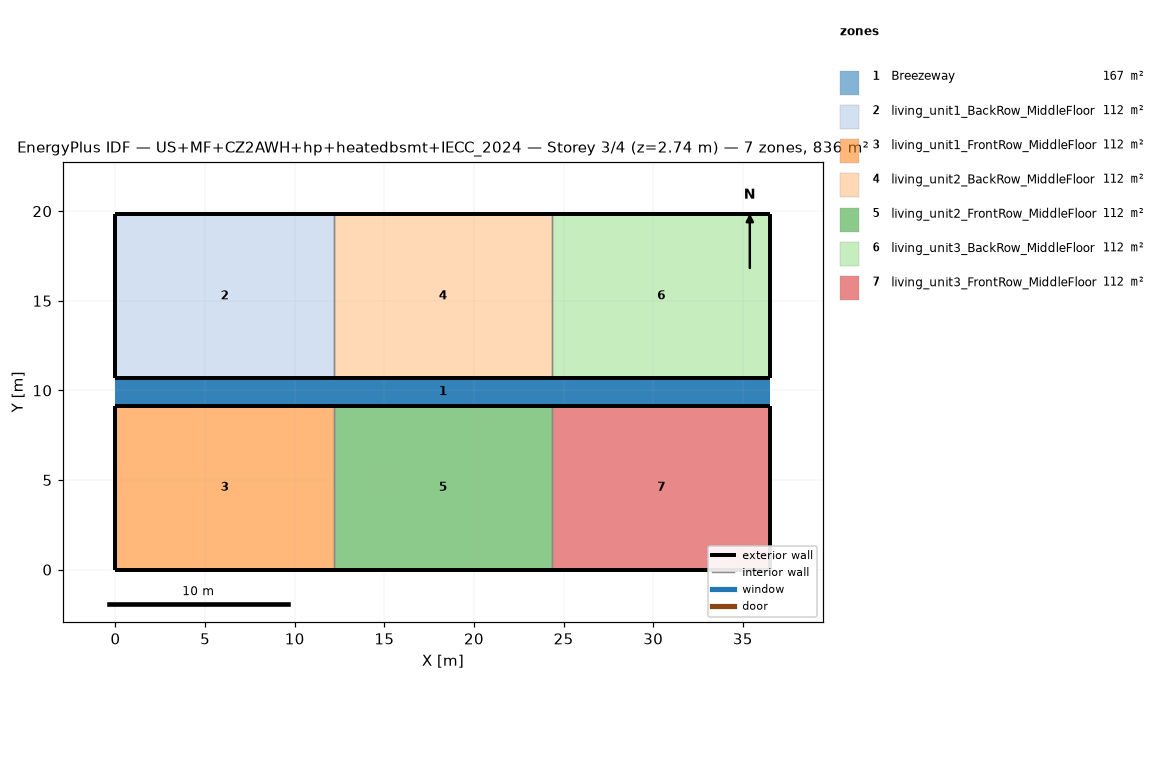
=== STOREY PLAN SPEC (per zone: floor XY polygon, exterior-wall plan segments, windows/doors) ===
zone 1: Breezeway  (167.0 m²)
  floor: (36.54, 9.16) (0.00, 9.16) (0.00, 10.68) (36.54, 10.68)
  floor: (36.54, 9.16) (0.00, 9.16) (0.00, 10.68) (36.54, 10.68)
  floor: (36.54, 9.16) (0.00, 9.16) (0.00, 10.68) (36.54, 10.68)
zone 2: living_unit1_BackRow_MiddleFloor  (111.5 m²)
  floor: (12.18, 10.68) (0.00, 10.68) (0.00, 19.84) (12.18, 19.84)
  exterior wall: (0.00, 10.68) – (12.18, 10.68)  [12.2 m]
  exterior wall: (12.18, 19.84) – (0.00, 19.84)  [12.2 m]
  exterior wall: (0.00, 19.84) – (0.00, 10.68)  [9.2 m]
  interior walls: 1
zone 3: living_unit1_FrontRow_MiddleFloor  (111.5 m²)
  floor: (12.18, 0.00) (0.00, 0.00) (0.00, 9.16) (12.18, 9.16)
  exterior wall: (0.00, 0.00) – (12.18, 0.00)  [12.2 m]
  exterior wall: (12.18, 9.16) – (0.00, 9.16)  [12.2 m]
  exterior wall: (0.00, 9.16) – (0.00, 0.00)  [9.2 m]
  interior walls: 1
zone 4: living_unit2_BackRow_MiddleFloor  (111.5 m²)
  floor: (24.36, 10.68) (12.18, 10.68) (12.18, 19.84) (24.36, 19.84)
  exterior wall: (12.18, 10.68) – (24.36, 10.68)  [12.2 m]
  exterior wall: (24.36, 19.84) – (12.18, 19.84)  [12.2 m]
  interior walls: 2
zone 5: living_unit2_FrontRow_MiddleFloor  (111.5 m²)
  floor: (24.36, 0.00) (12.18, 0.00) (12.18, 9.16) (24.36, 9.16)
  exterior wall: (12.18, 0.00) – (24.36, 0.00)  [12.2 m]
  exterior wall: (24.36, 9.16) – (12.18, 9.16)  [12.2 m]
  interior walls: 2
zone 6: living_unit3_BackRow_MiddleFloor  (111.5 m²)
  floor: (36.54, 10.68) (24.36, 10.68) (24.36, 19.84) (36.54, 19.84)
  exterior wall: (24.36, 10.68) – (36.54, 10.68)  [12.2 m]
  exterior wall: (36.54, 10.68) – (36.54, 19.84)  [9.2 m]
  exterior wall: (36.54, 19.84) – (24.36, 19.84)  [12.2 m]
  interior walls: 1
zone 7: living_unit3_FrontRow_MiddleFloor  (111.5 m²)
  floor: (36.54, 0.00) (24.36, 0.00) (24.36, 9.16) (36.54, 9.16)
  exterior wall: (24.36, 0.00) – (36.54, 0.00)  [12.2 m]
  exterior wall: (36.54, 0.00) – (36.54, 9.16)  [9.2 m]
  exterior wall: (36.54, 9.16) – (24.36, 9.16)  [12.2 m]
  interior walls: 1

=== DERIVED (storey summary) ===
Building: US+MF+CZ2AWH+hp+heatedbsmt+IECC_2024
Storey: 3 of 4  (floor level z = 2.74 m)
Storey gross floor area: 836.2 m²
Zones on this storey: 7
  - Breezeway: floor 167.0 m²
  - living_unit1_BackRow_MiddleFloor: floor 111.5 m²; exterior wall 33.5 m (86.9 m²); WWR 0.0%
  - living_unit1_FrontRow_MiddleFloor: floor 111.5 m²; exterior wall 33.5 m (86.9 m²); WWR 0.0%
  - living_unit2_BackRow_MiddleFloor: floor 111.5 m²; exterior wall 24.4 m (63.1 m²); WWR 0.0%
  - living_unit2_FrontRow_MiddleFloor: floor 111.5 m²; exterior wall 24.4 m (63.1 m²); WWR 0.0%
  - living_unit3_BackRow_MiddleFloor: floor 111.5 m²; exterior wall 33.5 m (86.9 m²); WWR 0.0%
  - living_unit3_FrontRow_MiddleFloor: floor 111.5 m²; exterior wall 33.5 m (86.9 m²); WWR 0.0%
Zone adjacency (shared interzone walls):
  - living_unit1_BackRow_MiddleFloor ↔ living_unit2_BackRow_MiddleFloor
  - living_unit1_FrontRow_MiddleFloor ↔ living_unit2_FrontRow_MiddleFloor
  - living_unit2_BackRow_MiddleFloor ↔ living_unit3_BackRow_MiddleFloor
  - living_unit2_FrontRow_MiddleFloor ↔ living_unit3_FrontRow_MiddleFloor